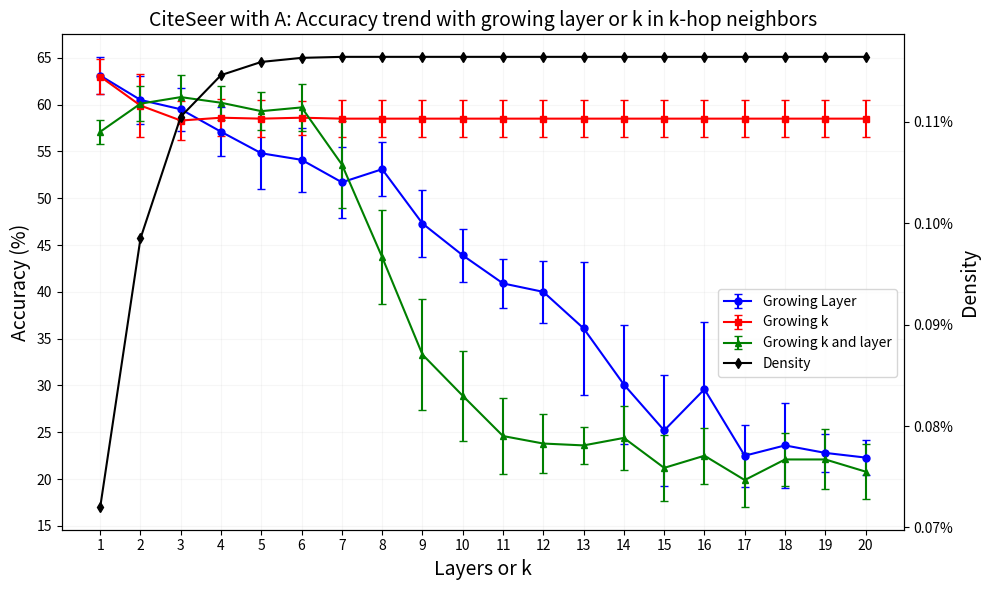

Reproduce this figure in Python.
import matplotlib.pyplot as plt
import numpy as np
from matplotlib.ticker import MultipleLocator

data = 'CiteSeer'       # CoraML
Adj = 'A'

# Data
if data == 'CiteSeer' and Adj == 'A':
    layers = list(range(1, 21))
    Ak_mean = [63.0, 59.9, 58.3, 58.6, 58.5, 58.6, 58.5, 58.5, 58.5, 58.5, 58.5, 58.5, 58.5, 58.5, 58.5, 58.5, 58.5, 58.5, 58.5, 58.5]
    layer_mean = [63.1, 60.5, 59.5, 57.1, 54.8, 54.1, 51.7, 53.1, 47.3, 43.9, 40.9, 40.0, 36.1, 30.1, 25.2, 29.6, 22.5, 23.6, 22.8, 22.3]
    Ak_vari = [1.9, 3.4, 2.1, 2.0, 2.0, 1.8, 2.0, 2.0, 2.0, 2.0, 2.0, 2.0, 2.0, 2.0, 2.0, 2.0, 2.0, 2.0, 2.0, 2.0]
    layer_vari = [2.0, 2.6, 2.3, 2.6, 3.8, 3.4, 3.8, 2.9, 3.6, 2.8, 2.6, 3.3, 7.1, 6.4, 5.9, 7.2, 3.3, 4.5, 2.0, 1.9]
    Akmlp_mean = [57.1, 60.1, 60.8, 60.2, 59.3, 59.7, 53.6, 43.7, 33.3, 28.9, 24.6, 23.8, 23.6, 24.4, 21.2, 22.5, 19.9, 22.1, 22.1, 20.8]
    Akmlp_vari = [1.3, 1.9, 2.4, 1.8, 2.0, 2.5, 4.6, 5.0, 5.9, 4.8, 4.1, 3.2, 2.0, 3.4, 3.5, 3.0, 2.9, 2.8, 3.2, 2.9]
    density = [0.0720, 0.0985, 0.1105, 0.1146, 0.1159, 0.1163, 0.1164, 0.1164, 0.1164, 0.1164, 0.1164, 0.1164, 0.1164, 0.1164, 0.1164, 0.1164, 0.1164, 0.1164, 0.1164, 0.1164]

elif data == 'CiteSeer' and Adj == 'At':
    layers = list(range(1, 21))
    Ak_mean = [59.6, 57.8, 56.8, 56.5, 56.3, 56.4, 56.4, 56.4, 56.4, 56.4, 56.4, 56.4, 56.4, 56.4, 56.4, 56.4, 56.4, 56.4, 56.4, 56.4]
    layer_mean = [59.6, 56.7, 56.0, 53.7, 51.8, 50.2, 49.7, 47.3, 43.8, 38.5, 32.5, 34.6, 31.9, 25.7, 25.3, 21.0, 19.8, 19.6, 19.9, 19.7]
    Ak_vari = [2.4, 3.7, 3.2, 2.8, 2.9, 2.9, 2.9, 2.9, 2.9, 2.9, 2.9, 2.9, 2.9, 2.9, 2.9, 2.9, 2.9, 2.9, 2.9, 2.9]
    layer_vari = [2.2, 1.4, 1.9, 2.9, 2.3, 2.7, 2.9, 3.4, 6.3, 4.6, 3.4, 4.5, 6.2, 6.0, 7.4, 4.0, 1.0, 1.5, 1.2, 1.5]
    Akmlp_mean = [53.2, 55.5, 56.9, 56.9, 57.6, 55.8, 49.0, 34.6, 24.6, 22.6, 22.4, 22.8, 21.6, 20.6, 21.2, 21.3, 19.9, 20.2, 20.5, 19.7]
    Akmlp_vari = [1.4, 2.6, 2.9, 1.9, 3.2, 2.7, 3.6, 5.0, 3.8, 3.6, 2.5, 2.9, 2.3, 1.8, 1.5, 1.5, 1.1, 1.4, 1.2, 1.9]
    density = [0.0720, 0.0985, 0.1105, 0.1146, 0.1159, 0.1163, 0.1164, 0.1164, 0.1164, 0.1164, 0.1164, 0.1164, 0.1164, 0.1164, 0.1164, 0.1164, 0.1164, 0.1164, 0.1164, 0.1164]

elif data== 'CiteSeer' and Adj == 'A3':
    layers = list(range(1, 21))
    Ak_mean = [59.2, 57.2, 57.5, 57.9, 57.3, 57.1, 57.3, 57.7, 57.7,57.7, 57.7, 57.7, 57.7, 57.7, 57.7, 57.7, 57.7, 57.7, 57.7, 57.7]
    layer_mean = [57.5, 58.2, 56.7, 54.4, 54.2, 54.0, 50.9, 48.7, 48.0, 48.6, 46.6, 45.1, 44.4, 40.8, 38.9, 34.4, 34.3, 31.6, 31.1, 31.5 ]
    Ak_vari = [2.8, 2.3, 2.4, 2.6, 1.7, 1.9, 2.2, 2.5, 2.5,  2.5, 2.5, 2.5, 2.5, 2.5, 2.5, 2.5, 2.5, 2.5, 2.5, 2.5]
    layer_vari = [1.5, 2.7, 2.9, 2.9, 2.6, 2.8, 4.3, 4.7, 3.9, 2.2, 3.5, 1.9, 4.8, 3.3, 4.0, 5.5, 6.0, 6.2, 7.0, 7.3]
    density = [0.1105, 0.1163, 0.1164, 0.1164, 0.1164, 0.1164, 0.1164, 0.1164, 0.1164, 0.1164, 0.1164, 0.1164, 0.1164, 0.1164, 0.1164, 0.1164, 0.1164, 0.1164, 0.1164, 0.1164]

elif data == 'CiteSeer' and Adj == 'Undirect':
    layers = list(range(1, 21))
    Ak_mean = [65.4, 66.0, 65.2, 65.1, 64.7, 63.7, 62.0, 60.1, 58.1, 56.0, 53.5, 50.4, 45.8, 41.4, 37.4, 35.7, 35.3, 35.0, 34.7, 35.0]
    layer_mean = [65.4, 66.7, 66.8, 65.7, 64.4, 64.3, 63.1, 59.9, 57.3, 52.3, 44.1, 41.6, 37.5, 35.3, 26.3, 23.1, 23.1, 22.3, 22.5, 22.5]
    Ak_vari = [3.2, 2.2, 0.8, 0.9, 1.0, 1.2, 1.4, 2.6, 1.7, 1.2, 1.6, 3.3, 6.6, 6.7, 5.7, 4.0, 3.6, 2.6, 2.0, 2.1]
    layer_vari = [3.2, 1.8, 2.3, 2.1, 2.8, 2.5, 3.4, 4.5, 4.4, 5.0, 11.7, 9.3, 12.9, 12.2, 7.5, 2.0, 1.6, 2.3, 2.1, 2.0]
    density = [0.1129, 0.4571, 1.3174, 2.9108, 5.2723, 8.3315, 12.1282, 16.7428, 21.8300, 26.6601, 30.7861, 34.0137, 36.4167, 38.0783, 39.1216, 39.7669, 40.1521, 40.3788, 40.5056, 40.5726]

elif data == 'CoraML' and Adj == 'At':
    layers = list(range(1, 21))
    Ak_mean = [77.4, 76.4, 74.5, 73.4, 71.1, 69.9, 68.1, 68.4, 66.8, 66.1, 64.9, 64.5, 64.2, 64.2, 64.3, 64.0, 63.9, 62.2, 61.4, 61.1]
    layer_mean = [77.4, 75.8, 74.3, 73.0, 70.7, 70.2, 67.7, 63.1, 60.5, 54.7, 55.0, 55.1, 53.2, 43.6, 32.5, 31.3, 29.8, 30.1, 28.9, 28.6]
    Ak_vari = [1.7, 1.8, 1.8, 1.5, 1.2, 1.3, 1.6, 1.5, 1.6, 1.9, 2.2, 2.0, 1.9, 1.5, 1.6, 1.6, 1.8, 1.5, 2.3, 2.3]
    layer_vari = [1.7, 2.0, 1.9, 2.0, 2.4, 2.4, 2.4, 3.4, 3.3, 3.7, 3.6, 3.5, 7.9, 11.6, 12.6, 9.7, 5.5, 3.9, 3.7, 3.7]
    density = [0.1272, 0.3110, 0.5627, 0.8566, 1.1754, 1.5044, 1.8377, 2.1793, 2.5173, 2.8398, 3.1323, 3.3888, 3.6172, 3.8162, 3.9746, 4.1075, 4.2237, 4.3256, 4.4066, 4.4641]

elif data == 'CoraML' and Adj == 'A':
    layers = list(range(1, 21))
    Ak_mean = [73.2, 71.4, 69.6, 67.9, 67.0, 66.2, 65.4, 65.3, 64.2, 64.3, 64.5, 64.8, 64.1, 64.4, 64.8, 64.4, 64.8, 64.7, 64.6, 64.4]
    layer_mean = [73.2, 72.3, 70.5, 68.5, 65.2, 64.2, 61.7, 54.7, 44.6, 39.4, 34.8, 32.1, 26.3, 23.6, 21.7, 22.1, 22.2, 22.0, 21.9, 22.3]
    Ak_vari = [1.5, 1.7, 1.9, 2.1, 2.2, 2.2, 2.6, 2.7, 2.5, 3.1, 3.6, 3.8, 4.2, 3.8, 3.6, 3.6, 3.3, 3.1, 3.3, 3.0]
    layer_vari = [1.5, 1.8, 2.4, 3.6, 4.5, 3.4, 3.7, 3.4, 6.1, 5.5, 5.8, 8.7, 8.3, 5.7, 4.1, 4.6, 5.5, 5.6, 5.3, 6.1]
    Akmlp_mean = [73.2, 71.4, 70.3, 69.1, 65.1, 63.6, 53.3, 43.1, 36.4, 33.5, 33.0, 31.7, 31.0, 30.4, 29.4, 30.0, 27.2, 28.3, 30.2, 29.2]
    Akmlp_vari = [1.5, 1.8, 2.7, 2.4, 3.5, 3.4, 6.8, 6.5, 3.7, 2.9, 4.5, 4.6, 2.8, 3.7, 2.1, 2.3, 5.2, 3.8, 3.3, 1.5]
    density = [0.1272, 0.3110, 0.5627, 0.8566, 1.1754, 1.5044, 1.8377, 2.1793, 2.5173, 2.8398, 3.1323, 3.3888, 3.6172, 3.8162, 3.9746, 4.1075, 4.2237, 4.3256, 4.4066, 4.4641]

elif data == 'CoraML' and Adj == 'A3':
    layers = list(range(1, 21))
    Ak_mean = [70.2, 68.4, 67.3, 66.8, 65.5, 64.3, 62.7, 62.1, 61.2, 60.6, 60.0, 59.7, 60.2, 59.7, 60.1, 59.9, 59.5, 59.4, 59.6, 60.2]
    layer_mean = [69.8,68.5,67.4,65.7,64.3,61.5,57.8,54.9,53.3,50.1,46.3,42.4,40.4,34.8,31.2,32.3,28.6,27.3,26.4,28.2]
    Ak_vari = [2.4, 2.3, 2.7, 3.0, 3.3, 3.6, 3.8, 3.3, 3.9, 4.6, 4.9, 4.4, 4.5, 5.1, 4.9, 5.2, 4.6, 4.5, 4.9, 5.0]
    layer_vari = [2.1,2.7,2.8,3.6,1.9,4.7,2.5,4.2,4.1,4.5,5.4,5.2,6.0,7.4,7.5,8.5,4.8,4.0,4.1,2.2]
    density = [0.5627, 1.5044, 2.5173, 3.3888, 3.9746, 4.3256, 4.5045, 4.5544, 4.5616, 4.5617, 4.5617, 4.5617, 4.5617, 4.5617, 4.5617, 4.5617, 4.5617, 4.5617, 4.5617, 4.5617]

elif data == 'CoraML' and Adj == 'Undirect':
    layers = list(range(1, 21))
    Ak_mean = [79.3, 81.0, 75.8, 59.5, 39.8, 29.6, 24.7, 23.8, 27.0, 24.9, 22.6, 21.5, 20.4, 19.0, 19.1, 19.1, 19.2, 19.2, 19.2, 19.2]
    layer_mean = [79.3, 82.0, 81.2, 80.6, 79.4, 79.4, 77.0, 69.5, 66.6, 60.2, 43.2, 41.8, 40.4, 40.0, 40.8, 39.1, 40.4, 41.3, 40.6, 41.2]
    Ak_vari = [1.6, 1.2, 1.3, 4.0, 3.9, 2.7, 4.4, 5.6, 6.3, 4.8, 4.7, 4.8, 4.8, 5.2, 5.2, 5.3, 5.3, 5.3, 5.3, 5.3]
    layer_vari = [1.6, 1.5, 2.1, 1.6, 1.3, 1.9, 1.8, 2.9, 6.6, 12.2, 8.8, 3.8, 4.2, 3.7, 3.1, 3.2, 2.5, 3.0, 3.9, 3.4]
    density = [0.2153, 2.4303, 9.8736, 29.7966, 53.6806, 70.6800, 79.9008, 84.3950, 86.4544, 87.4206, 87.8299, 87.9747, 88.0235, 88.0388, 88.0428, 88.0433, 88.0433, 88.0433, 88.0433, 88.0433]

elif data == 'Telegram' and Adj == 'Undirect':
    layers = list(range(1, 21))
    Ak_mean = [37.6, 35.8, 36.8, 36.0, 37.6, 38.0, 38.0, 38.0, 38.0, 38.0, 38.0, 38.0, 38.0, 38.0, 38.0,38.0, 38.0, 38.0, 38.0, 38.0]
    layer_mean = [37.6, 83.6, 83.8, 88.4, 87.0, 87.4, 88.6, 88.0, 89.6, 87.2,87.6, 87.4, 88.2, 87.6, 86.8, 85.8, 87.2, 88.4, 88.4, 87.6]
    Ak_vari = [8.7, 3.7, 1.9, 4.4, 1.3, 0.0, 0.0, 0.0, 0.0, 0.0, 0.0, 0.0, 0.0, 0.0, 0.0, 0.0, 0.0, 0.0, 0.0, 0.0]
    layer_vari = [8.7, 5.9, 7.2, 4.7, 4.1, 4.4, 3.1, 2.8, 4.4, 2.5,  3.9, 3.0, 3.2, 4.2, 4.7, 8.3, 4.8, 3.6, 4.5, 3.6]
    density = [27.4835, 90.5373, 98.4007, 99.3569, 99.9800, 100.0000, 100.0000, 100.0000, 100.0000, 100.0000, 100.0000, 100.0000, 100.0000, 100.0000, 100.0000, 100.0000, 100.0000, 100.0000, 100.0000, 100.0000]

elif data == 'Telegram' and Adj == 'A':
    layers = list(range(1, 21))
    Ak_mean = [43.0, 41.6, 39.6, 40.2, 39.8, 39.8, 39.8, 39.8, 39.8, 39.8, 39.8, 39.8, 39.8, 39.8, 39.8, 39.8, 39.8, 39.8, 39.8, 39.8]
    layer_mean = [43.0, 60.4, 62.2, 63.8, 64.2, 64.6, 63.6, 65.0, 63.8, 63.0, 65.4, 65.2, 65.6, 65.8, 65.4, 65.6, 67.6, 67.4, 65.8, 67.0]
    Ak_vari = [5.4, 6.1, 4.1, 2.0, 1.8, 1.8, 1.8, 1.8, 1.8, 1.8, 1.8, 1.8, 1.8, 1.8, 1.8, 1.8, 1.8, 1.8, 1.8, 1.8]
    layer_vari = [5.4, 3.5, 4.8, 6.3, 5.7, 4.4, 5.8, 5.3, 5.8, 3.7, 4.7, 4.2, 3.7, 5.3, 3.3, 3.1, 4.1, 3.7, 4.6, 2.5]
    density = [15.2553, 45.3511, 57.8376, 59.9417, 60.1233, 60.1316, 60.1316, 60.1316, 60.1316, 60.1316, 60.1316, 60.1316, 60.1316, 60.1316, 60.1316, 60.1316, 60.1316, 60.1316, 60.1316, 60.1316]

elif data == 'Telegram' and Adj == 'At':
    layers = list(range(1, 21))
    Ak_mean = [43.4, 45.8, 48.6, 45.8, 46.0, 45.2, 45.2, 45.2, 45.2, 45.2, 45.2, 45.2, 45.2, 45.2, 45.2, 45.2, 45.2, 45.2, 45.2, 45.2]
    layer_mean = [43.4, 60.6, 64.2, 61.6, 64.4, 65.4, 62.4, 62.2, 63.6, 63.4, 62.6, 62.2, 64.2, 63.6, 65.6, 64.0, 66.8, 66.4, 66.4, 66.0]
    Ak_vari = [5.7, 5.5, 5.8, 6.4, 5.7, 5.7, 5.7, 5.7, 5.7, 5.7, 5.7, 5.7, 5.7, 5.7, 5.7, 5.7, 5.7, 5.7, 5.7, 5.7]
    layer_vari = [5.7, 8.3, 7.1, 8.2, 3.9, 6.8, 7.4, 6.2, 7.2, 7.5, 6.3, 6.4, 6.8, 6.0, 6.4, 5.7, 7.7, 7.7, 6.2, 8.0]
    density = [15.2553, 45.3511, 57.8376, 59.9417, 60.1233, 60.1316, 60.1316, 60.1316, 60.1316, 60.1316, 60.1316, 60.1316, 60.1316, 60.1316, 60.1316, 60.1316, 60.1316, 60.1316, 60.1316, 60.1316]

elif data== 'PubMed' and Adj == 'A':
    layers = list(range(1, 21))
    Ak_mean = [73.8, 73.9, 73.8, 73.4, 73.2, 73.0, 72.6, 72.1, 71.6, 71.4, 71.3, 71.3, 71.2, 71.2, 71.2, 71.2, 71.2, 71.2, 71.2, 71.2]
    Ak_vari = [0.6, 0.6, 0.6, 0.6, 0.6, 0.6, 0.6, 0.6, 0.6, 0.6, 0.6, 0.6, 0.6, 0.6, 0.6, 0.6, 0.6, 0.6, 0.6, 0.6]
    layer_mean = [73.8, 73.8, 73.7, 73.2, 72.1, 65.9, 63.6, 61.3, 60.4, 38.2, 34.3, 34.4, 35.0, 35.1, 35.0, 34.9, 35.2, 34.9, 34.9, 34.5]
    layer_vari = [0.6, 0.1, 0.4, 0.9, 3.0, 7.1, 2.8, 6.1, 5.8, 10.5, 3.2, 2.1, 2.0, 2.7, 0.7, 2.1, 1.4, 2.2, 2.8, 1.6]
    density = [0.0165, 0.0676, 0.1842, 0.3832, 0.5720, 0.7361, 0.8372, 0.9018, 0.9355, 0.9530, 0.9616, 0.9653, 0.9668, 0.9673, 0.9674, 0.9674, 0.9674, 0.9674, 0.9674, 0.9674]

elif data== 'PubMed' and Adj == 'At':
    layers = list(range(1, 21))
    Ak_mean = [74.0,64.4,66.3,63.1,64.7,65.1,69.2,70.3,71.1,70.9,70.8,69.3,70.0,70.0,70.0,70.0,70.0,70.0,70.0,70.0]
    layer_mean = [74.0, 74.2, 71.8, 69.3, 68.9, 66.2, 62.7, 56.6, 54.9, 48.6, 43.6, 35.3, 36.0, 36.2, 36.2, 35.7, 35.5, 35.7, 35.6, 34.9]
    Ak_vari = [0.1,5.2,2.3,5.5,1.5,0.9,0.2,1.2,0.4,0.2,0.1,0.7,0.1,0.1,0.1,0.1,0.1,0.1,0.1,0.1]
    layer_vari = [0.1, 0.1, 0.8, 1.7, 2.0, 3.0, 5.0, 4.0, 8.5, 11.3, 12.9, 1.0, 1.0, 1.1, 1.6, 1.3, 1.2, 0.8, 1.6, 1.4]
    density = [0.0165, 0.0676, 0.1842, 0.3832, 0.5720, 0.7361, 0.8372, 0.9018, 0.9355, 0.9530, 0.9616, 0.9653, 0.9668, 0.9673, 0.9674, 0.9674, 0.9674, 0.9674, 0.9674, 0.9674]

elif data== 'PubMed' and Adj == 'Undirect':
    layers = list(range(1, 21))
    Ak_layers = list(range(1, 5))
    den_layers = list(range(1, 9))
    Ak_mean = [73.6, 69.9, 66.5, 66.8]
    layer_mean = [73.6,77.8,76.2,75.2,70.0,69.0,66.9,66.4,65.2,63.8,55.2,47.1,48.0,43.5,42.5,43.2,42.1,43.4,43.3,43.5 ]
    Ak_vari = [1.0, 0.7, 1.3, 1.0]
    layer_vari = [1.0,0.1,0.7,1.0,4.5,3.4,2.3,2.4,2.6,7.7,13.1,8.4,10.1,1.9,1.7,2.4,1.9,2.5,2.2,1.8]
    density = [0.0279, 0.3046, 2.0014, 10.0998, 26.9450, 56.7873, 79.6643, 93.5512]

elif data== 'WikiCS' and Adj == 'Undirect':
    layers = list(range(1, 21))
    Ak_mean = []
    layer_mean = []
    Ak_vari = []
    layer_vari = []
    density = []

elif data== 'WikiCS' and Adj == 'A':
    layers = list(range(1, 16))
    Ak_layers = list(range(1, 5))
    den_layers = list(range(1, 15))
    Ak_mean = [75.4, 70.7, 70.7, 65.1]
    layer_mean = [75.4, 76.5, 75.8, 74.9, 73.9, 72.8, 71.9, 70.4, 68.7, 67.6, 67.3, 66.0, 65.4, 64.2, 63.2]
    Ak_vari = [0.4, 0.6, 0.6, 1.0]
    layer_vari = [0.4, 0.6, 0.6, 0.7, 0.8, 0.8, 0.8, 0.9, 1.4, 1.2, 1.2, 1.8, 1.4, 1.6, 2.5]
    density = [0.2207, 4.6382, 31.1582, 61.3509, 72.2286, 74.3985, 74.7607, 74.8299, 74.8525, 74.8625, 74.8650, 74.8653, 74.8653, 74.8653]

elif data== 'WikiCS' and Adj == 'At':
    layers = list(range(1, 21))
    Ak_mean = []
    layer_mean = []
    Ak_vari = []
    layer_vari = []
    density = []

# Calculate standard error from variance
std_err_1 = layer_vari    # np.sqrt(layer_vari)
std_err_2 = Ak_vari       # np.sqrt(Ak_vari)
if 'Ak_layers' not in locals():
    Ak_layers = layers
if 'den_layers' not in locals():
    den_layers = layers

# Create figure
plt.figure(figsize=(10, 6))

# Create first y-axis and plot accuracy data
ax1 = plt.gca()
ax1.errorbar(layers, layer_mean, yerr=std_err_1, fmt='bo-', label='Growing Layer', capsize=3, markersize=5)
ax1.errorbar(Ak_layers, Ak_mean, yerr=std_err_2, fmt='rs-', label='Growing k', capsize=3, markersize=5)
ax1.errorbar(Ak_layers, Akmlp_mean, yerr=Akmlp_vari, fmt='g^-', label='Growing k and layer', capsize=3, markersize=5)
ax1.set_xlabel('Layers or k', fontsize=14)  # Increase x-axis label font size
ax1.set_ylabel('Accuracy (%)', fontsize=14)

ax1.xaxis.set_major_locator(MultipleLocator(1))  # Set x-axis grid to every 1 unit
ax1.yaxis.set_major_locator(MultipleLocator(5))

# # Create second y-axis and plot density
ax2 = ax1.twinx()
density_line = ax2.plot(den_layers, np.array(density)/100, 'k-', label='Density', marker='d', markersize=5)
ax2.set_ylabel('Density', fontsize=14)

# Format density axis as percentage
ax2.yaxis.set_major_formatter(plt.FuncFormatter(lambda x, p: f'{x:.2%}'))

# Combine legends properly
lines1, labels1 = ax1.get_legend_handles_labels()
lines2, labels2 = density_line, ['Density']
ax1.legend(lines1 + lines2, labels1 + labels2,
          loc='upper right', bbox_to_anchor=(1, 0.5))

# Add grid
ax1.grid(True, alpha=0.1)

plt.title(data + ' with ' + Adj+ ': Accuracy trend with growing layer or k in k-hop neighbors', fontsize=14)

# Adjust layout to prevent label cutoff
plt.tight_layout()

# Save the figure
plt.savefig(data + ' with ' + Adj+ ': Accuracy trend with growing layer or k in k-hop neighbors.pdf', dpi=300, bbox_inches='tight')

# Show the plot
plt.show()
